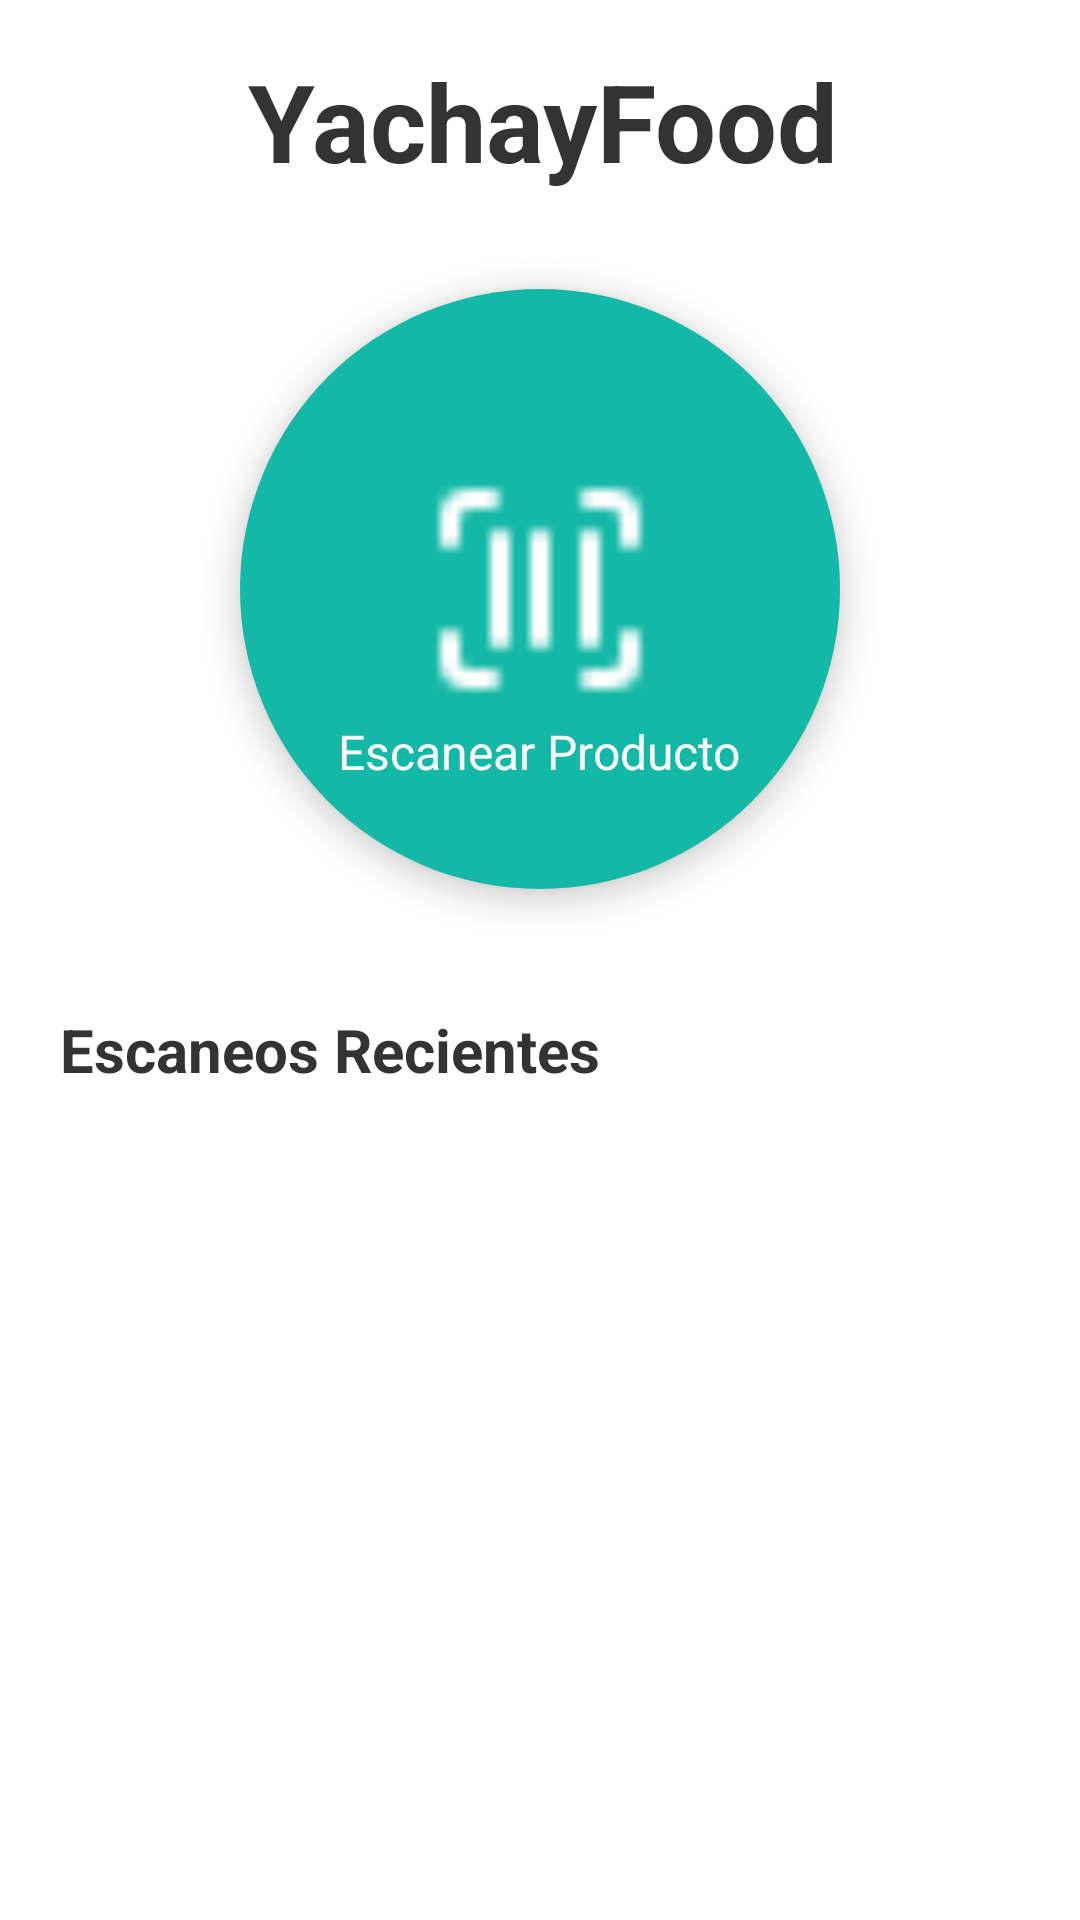

Android layout source for this screen:
<!-- AndroidManifest.xml: application theme Theme.AppCompat.Light.NoActionBar -->
<!-- res/layout/activity_pantalla_principal.xml -->
<?xml version="1.0" encoding="utf-8"?>
<androidx.constraintlayout.widget.ConstraintLayout xmlns:android="http://schemas.android.com/apk/res/android"
    xmlns:app="http://schemas.android.com/apk/res-auto"
    xmlns:tools="http://schemas.android.com/tools"
    android:layout_width="match_parent"
    android:layout_height="match_parent"
    android:background="@color/white"
    tools:context=".ui.view.pantalla_principal.PantallaPrincipalView">


    <ImageButton
        android:id="@+id/btnOpciones"
        android:layout_width="40dp"
        android:layout_height="40dp"
        android:background="@drawable/icon_menu_hamburguesa"
        app:layout_constraintEnd_toStartOf="@+id/TextPrincipal"
        app:layout_constraintStart_toStartOf="parent"
        app:layout_constraintHorizontal_bias="0.2"
        app:layout_constraintBottom_toBottomOf="@+id/TextPrincipal"
        />

    <TextView
        android:id="@+id/TextPrincipal"
        android:layout_width="wrap_content"
        android:layout_height="wrap_content"
        android:layout_marginTop="16dp"
        android:text="YachayFood"
        android:textColor="#333333"
        android:textSize="36sp"
        android:textStyle="bold"
        app:layout_constraintEnd_toEndOf="parent"
        app:layout_constraintHorizontal_bias="0.507"
        app:layout_constraintStart_toStartOf="parent"
        app:layout_constraintTop_toTopOf="parent" />

    <FrameLayout
        android:id="@+id/CircleContainer"
        android:layout_width="200dp"
        android:layout_height="200dp"
        android:background="@drawable/bg_circle_ripple"
        android:elevation="6dp"
        android:layout_marginTop="32dp"
        android:clickable="true"
        android:focusable="true"
        app:layout_constraintTop_toBottomOf="@id/TextPrincipal"
        app:layout_constraintStart_toStartOf="parent"
        app:layout_constraintEnd_toEndOf="parent">

        <ImageView
            android:id="@+id/IconCenter"
            android:layout_width="80dp"
            android:layout_height="80dp"
            android:layout_gravity="center"
            android:src="@drawable/scan_barcode"
            android:contentDescription="Icono de escaneo" />

        <TextView
            android:id="@+id/TextCircleTitle"
            android:layout_width="wrap_content"
            android:layout_height="wrap_content"
            android:text="Escanear Producto"
            android:textColor="@android:color/white"
            android:textSize="16sp"
            android:layout_gravity="bottom|center_horizontal"
            android:layout_marginBottom="35dp" />
    </FrameLayout>



    
    <TextView
        android:id="@+id/TextEscaneosReciente"
        android:layout_width="0dp"
        android:layout_height="wrap_content"
        android:text="Escaneos Recientes"
        android:textSize="20sp"
        android:textStyle="bold"
        android:textColor="#333333"
        android:layout_marginTop="40dp"
        android:layout_marginStart="20dp"
        app:layout_constraintTop_toBottomOf="@id/CircleContainer"
        app:layout_constraintStart_toStartOf="parent"
        app:layout_constraintEnd_toEndOf="parent" />

    <LinearLayout
        android:id="@+id/containerSinEscaneos"
        android:layout_width="wrap_content"
        android:layout_height="wrap_content"
        android:orientation="vertical"
        android:visibility="gone"
        app:layout_constraintTop_toBottomOf="@+id/TextEscaneosReciente"
        app:layout_constraintBottom_toBottomOf="parent"
        app:layout_constraintStart_toStartOf="parent"
        app:layout_constraintEnd_toEndOf="parent">

        <ImageView
            android:id="@+id/imgSinEscaneos"
            android:layout_width="300dp"
            android:layout_height="300dp"
            android:background="@drawable/icon_escaneando_productos"/>

        <TextView
            android:layout_width="wrap_content"
            android:layout_height="wrap_content"
            android:text="Prueba escaneando algunos productos"
            android:textSize="15sp"
            android:textColor="#333333"
            android:layout_gravity="center_horizontal"/>
    </LinearLayout>



    <androidx.recyclerview.widget.RecyclerView
        android:id="@+id/recyclerEscaneos"
        android:layout_width="0dp"
        android:layout_height="0dp"
        android:visibility="visible"
        app:layout_constraintWidth_percent="0.9"
        app:layout_constraintHeight_percent="0.4"
        app:layout_constraintTop_toBottomOf="@id/TextEscaneosReciente"
        app:layout_constraintStart_toStartOf="parent"
        app:layout_constraintEnd_toEndOf="parent"
        app:layout_constraintBottom_toBottomOf="parent"
        android:overScrollMode="ifContentScrolls"
        android:scrollbars="vertical"
        tools:listitem="@layout/item_escaneo_reciente" />

    
    <View
        android:id="@+id/dimBackground"
        android:layout_width="match_parent"
        android:layout_height="match_parent"
        android:background="#80000000"
        android:visibility="gone"
        android:elevation="6dp"
        />

    <androidx.constraintlayout.widget.ConstraintLayout
        android:id="@+id/menuOverlay"
        android:layout_width="250dp"
        android:layout_height="match_parent"
        android:orientation="vertical"
        android:background="@color/default_app"
        android:padding="16dp"
        android:elevation="8dp"
        android:visibility="gone"
        android:translationX="0dp"
        app:layout_constraintTop_toTopOf="parent"
        app:layout_constraintBottom_toBottomOf="parent"
        app:layout_constraintStart_toStartOf="parent">

        <TextView
            android:id="@+id/TextConfiguracion"
            android:layout_width="wrap_content"
            android:layout_height="wrap_content"
            android:text="Opciones"
            android:textColor="@color/white"
            android:textStyle="bold"
            android:textSize="20dp"
            android:layout_marginTop="30dp"
            app:layout_constraintTop_toTopOf="parent"
            app:layout_constraintStart_toStartOf="parent"
            app:layout_constraintEnd_toEndOf="parent"

            />
        <View
            android:id="@+id/barraDecoracion"
            android:layout_width="0dp"
            android:layout_height="3dp"
            android:background="@color/white"
            app:layout_constraintWidth_percent="0.8"
            app:layout_constraintStart_toStartOf="parent"
            app:layout_constraintEnd_toEndOf="parent"
            app:layout_constraintTop_toBottomOf="@+id/TextConfiguracion"
            app:layout_constraintBottom_toTopOf="@+id/btnListaProducto"
            />
        <Button
            android:id="@+id/btnInicio"
            android:layout_width="wrap_content"
            android:layout_height="wrap_content"
            android:background="@color/zxing_transparent"
            android:text="Inicio"
            android:textColor="@color/white"
            android:textAllCaps="false"
            app:layout_constraintTop_toBottomOf="@+id/barraDecoracion"
            app:layout_constraintStart_toStartOf="parent"
            app:layout_constraintEnd_toEndOf="parent"
            />

        <Button
            android:id="@+id/btnListaProducto"
            android:layout_width="wrap_content"
            android:layout_height="wrap_content"
            android:text="Productos Listados"
            android:textAllCaps="false"
            android:textSize="15dp"
            android:background="@color/zxing_transparent"
            android:textColor="@color/white"
            app:layout_constraintStart_toStartOf="parent"
            app:layout_constraintEnd_toEndOf="parent"
            app:layout_constraintTop_toBottomOf="@+id/btnInicio"
            />
        <Button
            android:id="@+id/btnCreditos"
            android:layout_width="wrap_content"
            android:layout_height="wrap_content"
            android:text="Creditos"
            android:textAllCaps="false"
            android:textSize="15dp"
            android:background="@color/zxing_transparent"
            android:textColor="@color/white"
            app:layout_constraintStart_toStartOf="parent"
            app:layout_constraintEnd_toEndOf="parent"
            app:layout_constraintTop_toBottomOf="@+id/btnListaProducto"
            />

    </androidx.constraintlayout.widget.ConstraintLayout>



</androidx.constraintlayout.widget.ConstraintLayout>
<!-- res/layout/item_escaneo_reciente.xml (included above) -->
<?xml version="1.0" encoding="utf-8"?>
<androidx.constraintlayout.widget.ConstraintLayout
    xmlns:android="http://schemas.android.com/apk/res/android"
    xmlns:app="http://schemas.android.com/apk/res-auto"
    android:layout_width="match_parent"
    android:layout_height="130dp"
    android:layout_marginBottom="20dp"
    android:padding="8dp"
    android:background="@drawable/bg_item_reciente">

    
    <ImageView
        android:id="@+id/ImgImagenProductoReciente"
        android:layout_width="120dp"
        android:layout_height="120dp"
        android:scaleType="centerCrop"
        android:src="@drawable/ic_launcher_background"
        android:contentDescription="Imagen del producto"
        app:layout_constraintStart_toStartOf="parent"
        app:layout_constraintTop_toTopOf="parent"
        app:layout_constraintBottom_toBottomOf="parent" />

    
    <TextView
        android:id="@+id/TextTituloProductoReciente"
        android:layout_width="0dp"
        android:layout_height="wrap_content"
        android:text="Nombre Producto"
        android:textColor="@android:color/white"
        android:textSize="25dp"
        android:textStyle="bold"
        app:layout_constraintStart_toEndOf="@id/ImgImagenProductoReciente"
        app:layout_constraintTop_toTopOf="@id/ImgImagenProductoReciente"
        app:layout_constraintEnd_toEndOf="parent"
        android:layout_marginStart="8dp"
        android:ellipsize="end"
        android:maxLines="1"/>

    
    <TextView
        android:id="@+id/TextCodigoProductoReciente"
        android:layout_width="0dp"
        android:layout_height="wrap_content"
        android:text="Código: 1234567890"
        android:textColor="@android:color/white"
        android:textSize="18sp"
        app:layout_constraintStart_toStartOf="@id/TextTituloProductoReciente"
        app:layout_constraintTop_toBottomOf="@id/TextTituloProductoReciente"
        app:layout_constraintEnd_toEndOf="@id/TextTituloProductoReciente"
        android:ellipsize="end"
        android:maxLines="1"/>

</androidx.constraintlayout.widget.ConstraintLayout>
<!-- resources referenced by this layout -->
<resources>
  <color name="default_app">#14B8A6</color>
  <color name="white">#FFFFFFFF</color>
  <!-- drawable bg_circle_ripple (drawable) -->
  <?xml version="1.0" encoding="utf-8"?>
  <ripple xmlns:android="http://schemas.android.com/apk/res/android"
      android:color="?attr/colorControlHighlight">
  
      <item android:id="@android:id/mask">
          <shape android:shape="oval">
              <solid android:color="@android:color/white" />
          </shape>
      </item>
  
      <item>
          <shape android:shape="oval">
              <solid android:color="@color/default_app" /> 
          </shape>
      </item>
  
  </ripple>
  <!-- drawable bg_item_reciente (drawable) -->
  <?xml version="1.0" encoding="utf-8"?>
  <shape xmlns:android="http://schemas.android.com/apk/res/android"
      android:shape="rectangle">
  
  
      <solid android:color="@color/default_app" />
  
  
      <corners android:radius="10dp" />
  
  
  
      <padding
          android:left="8dp"
          android:top="8dp"
          android:right="8dp"
          android:bottom="8dp" />
  </shape>
  <!-- drawable icon_escaneando_productos: png bitmap (drawable, 221405 bytes) -->
  <!-- drawable scan_barcode: png bitmap (drawable, 326 bytes) -->
</resources>
